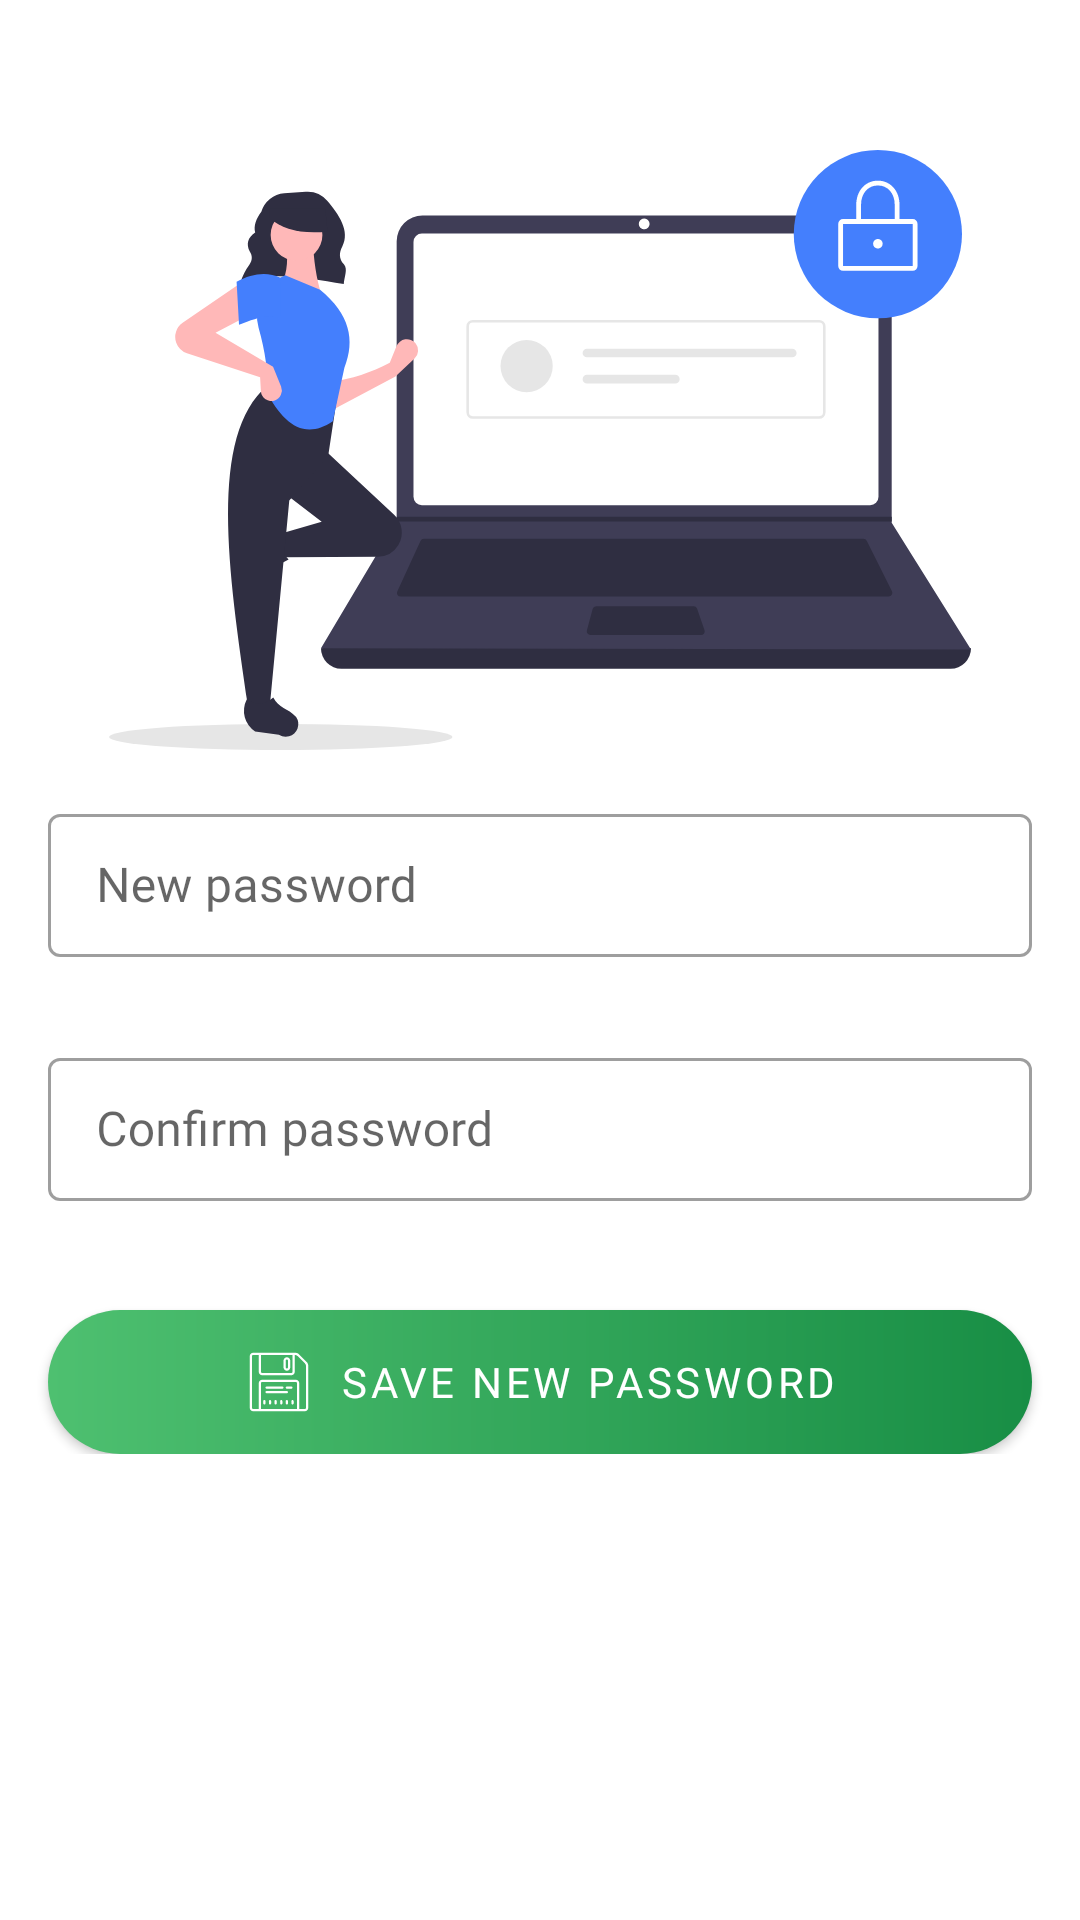

Produce the Android XML layout that renders to this screen, including the resource entries it uses.
<!-- AndroidManifest.xml: application theme Theme.Forcar -->
<!-- res/layout/activity_reset_password.xml -->
<?xml version="1.0" encoding="utf-8"?>
<ScrollView xmlns:android="http://schemas.android.com/apk/res/android"
    xmlns:app="http://schemas.android.com/apk/res-auto"
    android:layout_width="match_parent"
    android:layout_height="match_parent">

    <androidx.constraintlayout.widget.ConstraintLayout
        android:layout_width="match_parent"
        android:layout_height="wrap_content"
        android:paddingBottom="16dp">

        <ImageView
            android:id="@+id/resetPasswordImageIV"
            android:layout_width="0dp"
            android:layout_height="200dp"
            android:layout_marginTop="50dp"
            android:contentDescription="@string/reset_password_title"
            android:src="@drawable/ic_reset_password"
            app:layout_constraintEnd_toEndOf="parent"
            app:layout_constraintStart_toStartOf="parent"
            app:layout_constraintTop_toTopOf="parent" />

        <com.google.android.material.textfield.TextInputLayout
            android:id="@+id/resetPasswordNewPasswordLabelTV"
            style="@style/Widget.MaterialComponents.TextInputLayout.OutlinedBox.Dense"
            android:layout_width="0dp"
            android:layout_height="wrap_content"
            android:layout_marginTop="16dp"
            android:hint="@string/reset_password_new_password"
            android:labelFor="@+id/resetPasswordNewPasswordET"
            app:errorEnabled="true"
            app:layout_constraintEnd_toEndOf="@+id/resetPasswordRightGuide"
            app:layout_constraintStart_toStartOf="@+id/resetPasswordLeftGuide"
            app:layout_constraintTop_toBottomOf="@+id/resetPasswordImageIV">

            <com.google.android.material.textfield.TextInputEditText
                android:id="@+id/resetPasswordNewPasswordET"
                android:layout_width="match_parent"
                android:layout_height="wrap_content"
                android:autofillHints="New password"
                android:inputType="textPassword"
                android:textCursorDrawable="@drawable/cursor_color" />

        </com.google.android.material.textfield.TextInputLayout>

        <com.google.android.material.textfield.TextInputLayout
            android:id="@+id/resetPasswordConfirmPasswordLabelTV"
            style="@style/Widget.MaterialComponents.TextInputLayout.OutlinedBox.Dense"
            android:layout_width="0dp"
            android:layout_height="wrap_content"
            android:layout_marginTop="8dp"
            android:hint="@string/reset_password_confirm_password"
            android:labelFor="@+id/resetPasswordConfirmPasswordET"
            app:errorEnabled="true"
            app:layout_constraintEnd_toEndOf="@+id/resetPasswordRightGuide"
            app:layout_constraintStart_toStartOf="@+id/resetPasswordLeftGuide"
            app:layout_constraintTop_toBottomOf="@+id/resetPasswordNewPasswordLabelTV">

            <com.google.android.material.textfield.TextInputEditText
                android:id="@+id/resetPasswordConfirmPasswordET"
                android:layout_width="match_parent"
                android:layout_height="wrap_content"
                android:autofillHints="Confirm password"
                android:inputType="textPassword"
                android:textCursorDrawable="@drawable/cursor_color" />

        </com.google.android.material.textfield.TextInputLayout>

        <com.google.android.material.button.MaterialButton
            android:id="@+id/resetPasswordSaveBtn"
            android:layout_width="0dp"
            android:layout_height="wrap_content"
            android:layout_marginTop="16dp"
            android:background="@drawable/btn_shape_success_gradient"
            android:fontFamily="@font/nunito"
            android:text="@string/reset_password_save"
            app:backgroundTint="@null"
            app:icon="@drawable/ic_save"
            app:iconGravity="textStart"
            app:layout_constraintEnd_toEndOf="@+id/resetPasswordRightGuide"
            app:layout_constraintStart_toStartOf="@+id/resetPasswordLeftGuide"
            app:layout_constraintTop_toBottomOf="@+id/resetPasswordConfirmPasswordLabelTV" />

        <com.google.android.material.progressindicator.LinearProgressIndicator
            android:id="@+id/resetPasswordProgress"
            android:layout_width="match_parent"
            android:layout_height="wrap_content"
            android:indeterminate="true"
            android:visibility="invisible"
            app:layout_constraintStart_toStartOf="parent"
            app:layout_constraintTop_toTopOf="parent" />

        <androidx.constraintlayout.widget.Guideline
            android:id="@+id/resetPasswordLeftGuide"
            android:layout_width="wrap_content"
            android:layout_height="wrap_content"
            android:orientation="vertical"
            app:layout_constraintGuide_begin="16dp" />

        <androidx.constraintlayout.widget.Guideline
            android:id="@+id/resetPasswordRightGuide"
            android:layout_width="wrap_content"
            android:layout_height="wrap_content"
            android:orientation="vertical"
            app:layout_constraintGuide_end="16dp" />

    </androidx.constraintlayout.widget.ConstraintLayout>
</ScrollView>
<!-- resources referenced by this layout -->
<resources>
  <!-- drawable btn_shape_success_gradient (drawable) -->
  <?xml version="1.0" encoding="utf-8"?>
  <shape xmlns:android="http://schemas.android.com/apk/res/android">
  
      
      <corners android:radius="30dp" />
  
      <gradient
          android:angle="0"
          android:endColor="@color/success_dark"
          android:startColor="@color/success_light" />
  </shape>
  <!-- drawable ic_reset_password: vector/xml drawable (drawable, 6647 chars, omitted) -->
  <!-- drawable ic_save: vector/xml drawable (drawable, 3737 chars, omitted) -->
  <string name="reset_password_confirm_password">Confirm password</string>
  <string name="reset_password_new_password">New password</string>
  <string name="reset_password_save">Save new password</string>
  <string name="reset_password_title">Set new password</string>
  <style name="Theme.Forcar" parent="Theme.MaterialComponents.DayNight.DarkActionBar">
          
          <item name="colorPrimary">@color/colorPrimary</item>
          <item name="colorPrimaryVariant">@color/colorPrimaryDark</item>
          <item name="colorAccent">@color/colorAccent</item>
          <item name="colorOnPrimary">@color/white</item>
          
          <item name="colorSecondary">@color/colorPrimary</item>
          <item name="colorSecondaryVariant">@color/colorPrimaryDark</item>
          <item name="colorOnSecondary">@color/white</item>
  
          <item name="fontFamily">@font/nunito</item>
          
          <item name="android:statusBarColor" tools:targetApi="l">?attr/colorPrimaryVariant</item>
          
          <item name="android:windowContentTransitions">true</item>
  
          
          
      </style>
  <color name="success_dark">#188e45</color>
  <color name="success_light">#4ec070</color>
  <color name="colorPrimary">#0E86D4</color>
  <color name="colorPrimaryDark">#0E86D4</color>
  <color name="colorAccent">#0E86D4</color>
  <color name="white">#FFFFFFFF</color>
</resources>
